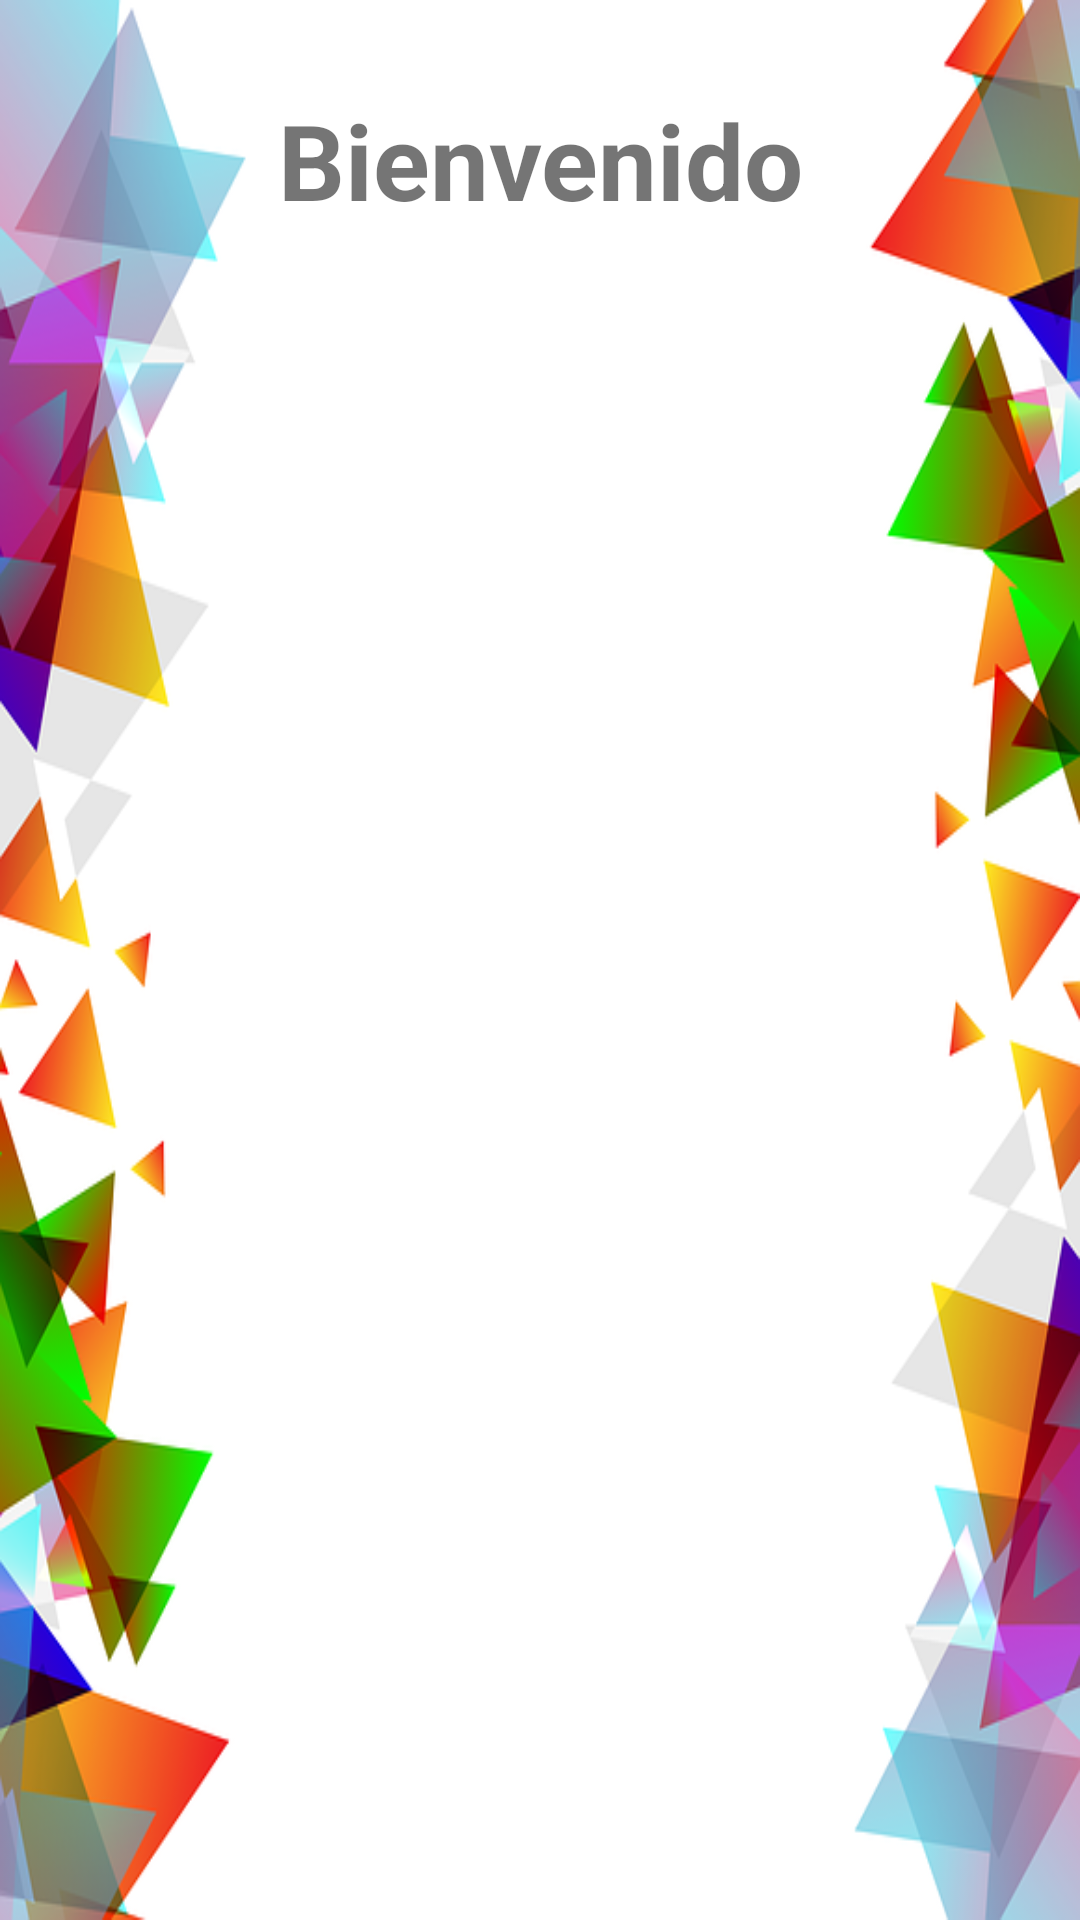

The Android layout XML behind this screen, and the referenced resources:
<!-- AndroidManifest.xml: application theme Theme.JaveMovil20 -->
<!-- res/layout/activity_menu.xml -->
<?xml version="1.0" encoding="utf-8"?>
<RelativeLayout     xmlns:android="http://schemas.android.com/apk/res/android"
    xmlns:app="http://schemas.android.com/apk/res-auto"
    xmlns:tools="http://schemas.android.com/tools"
    android:layout_width="match_parent"
    android:layout_height="match_parent"
    android:background="@drawable/backgroundv3"
    tools:context=".MenuActivity"
    android:padding="10dp">
    
    <TextView
        android:id="@+id/tvbienvenida"
        android:layout_width="match_parent"
        android:layout_height="wrap_content"
        android:layout_marginStart="20dp"
        android:layout_marginTop="20dp"
        android:layout_marginEnd="20dp"
        android:layout_marginBottom="20dp"
        android:gravity="center"
        android:text="Bienvenido"
        android:textSize="35dp"
        android:textStyle="bold"
        tools:layout_editor_absoluteX="0dp"
        tools:layout_editor_absoluteY="30dp" />
    
</RelativeLayout>
<!-- resources referenced by this layout -->
<resources>
  <!-- drawable backgroundv3: png bitmap (drawable, 122494 bytes) -->
  <style name="Theme.JaveMovil20" parent="Theme.MaterialComponents.DayNight.DarkActionBar">
          
          <item name="colorPrimary">@color/yellow_f8</item>
          <item name="colorPrimaryVariant">@color/blue_17</item>
          <item name="colorOnPrimary">@color/blue_23</item>
          
          <item name="colorSecondary">@color/yellow_f8</item>
          <item name="colorSecondaryVariant">@color/yellow_f8</item>
          <item name="colorOnSecondary">@color/blue_17</item>
          
          <item name="android:statusBarColor">?attr/colorPrimaryVariant</item>
          
      </style>
  <color name="yellow_f8">#F8CE00</color>
  <color name="blue_17">#173268</color>
  <color name="blue_23">#23559A</color>
</resources>
